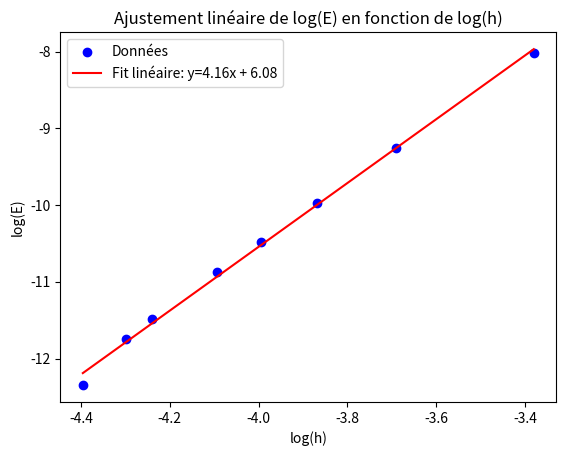

This chart was generated by the following Python code:
import matplotlib.pyplot as plt 
import numpy as np 


#log_h =np.array([-7.78322,-8.49699,-9.20029,-9.598475,-10.305613,-10.12262,-9.764225485202621])
log_h =np.array([-3.38,-3.69,-3.86923,-3.9956,-4.09321,-4.240549,-4.298853,-4.3961])
slope_2 = log_h*2

#log_E =[-17.7752,-20.631928,-23.447089,-26.354055,-28.72415,-27.735498,-25.75414831693885]
log_E =[-8.022,-9.26,-9.97,-10.484044,-10.877444,-11.4859,-11.7461,-12.3464]

coeffs = np.polyfit(log_h, log_E, 1)
fit_line = np.poly1d(coeffs)


plt.scatter(log_h, log_E, label="Données", color='blue')
plt.plot(log_h, fit_line(log_h), label=f"Fit linéaire: y={coeffs[0]:.2f}x + {coeffs[1]:.2f}", color='red')
plt.xlabel("log(h)")
plt.ylabel("log(E)")
plt.legend()
plt.title("Ajustement linéaire de log(E) en fonction de log(h)")
plt.show()
